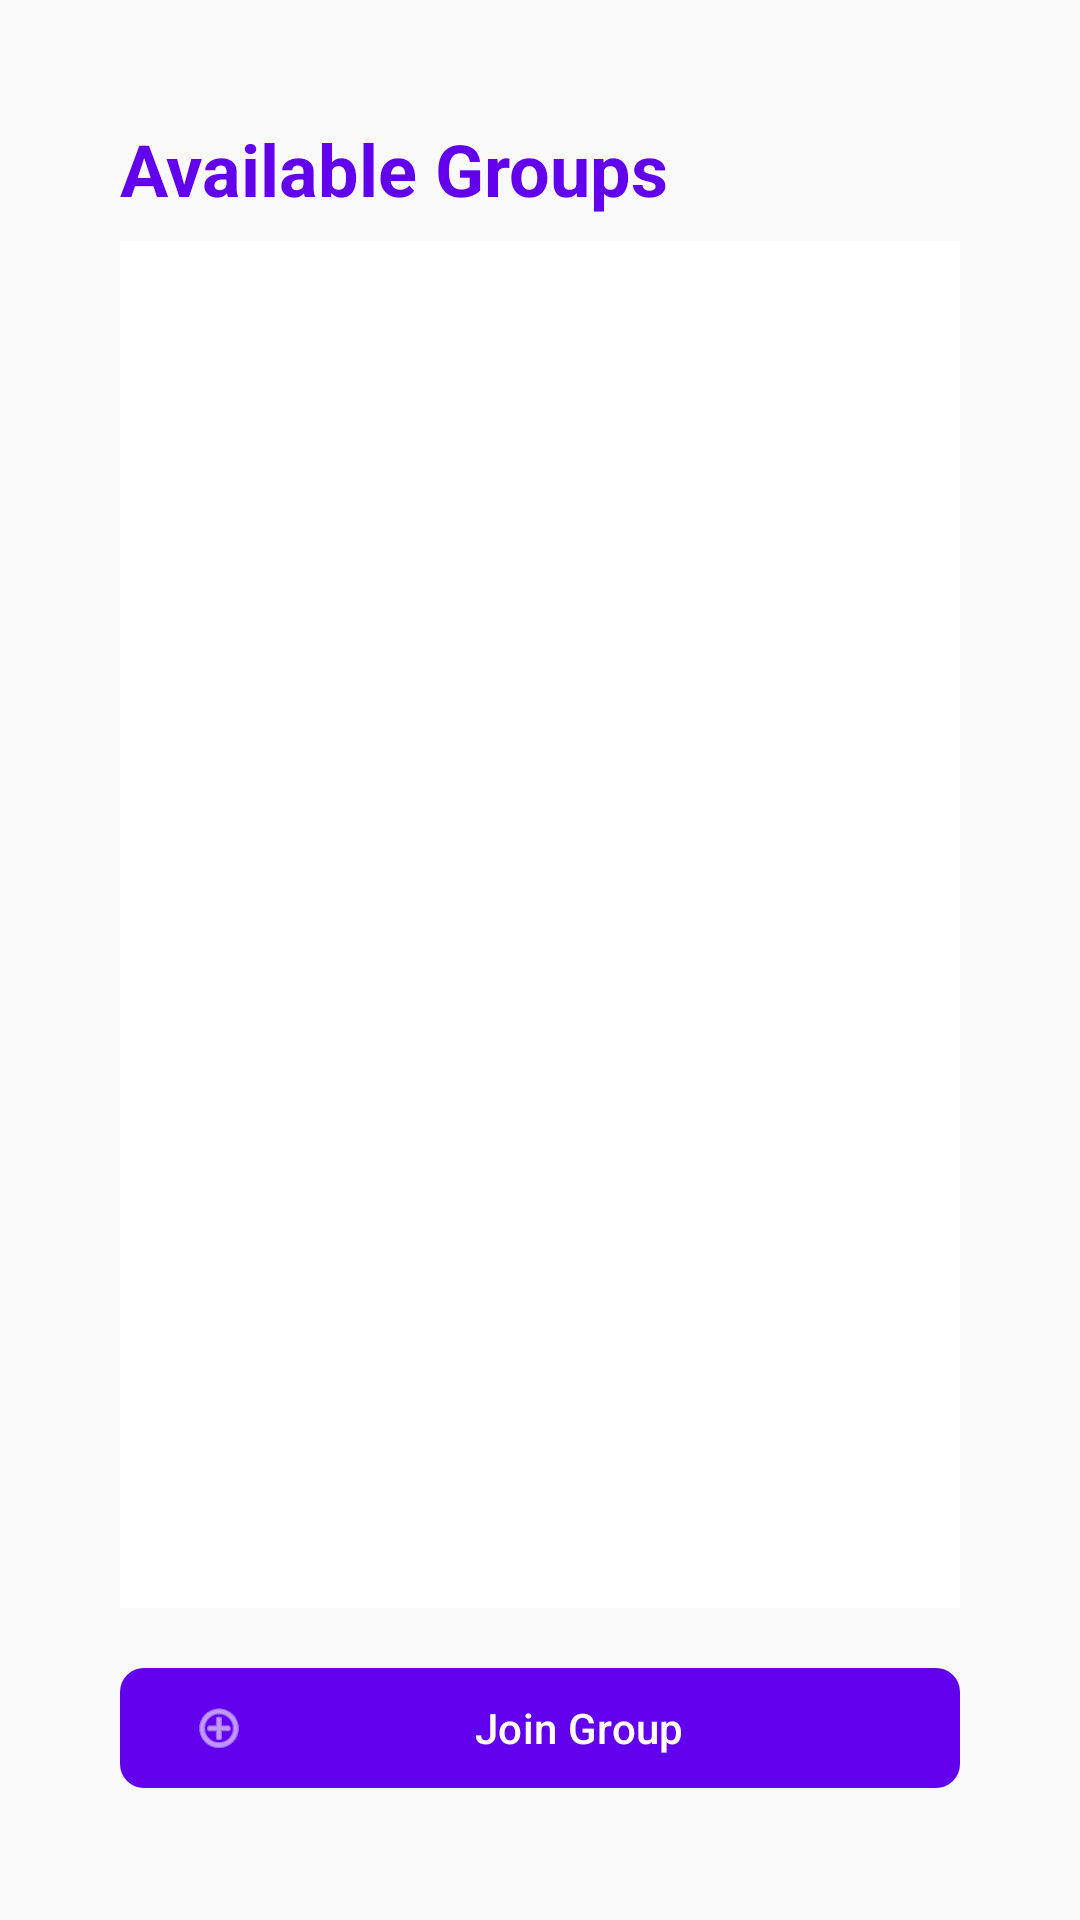

Reconstruct the res/layout file that produces this screen, plus the resources it refers to.
<!-- AndroidManifest.xml: application theme Theme.MyProject_Android11 -->
<!-- res/layout/activity_list_other_group.xml -->
<?xml version="1.0" encoding="utf-8"?>
<androidx.constraintlayout.widget.ConstraintLayout
    xmlns:android="http://schemas.android.com/apk/res/android"
    xmlns:app="http://schemas.android.com/apk/res-auto"
    xmlns:tools="http://schemas.android.com/tools"
    android:id="@+id/main"
    android:layout_width="match_parent"
    android:layout_height="match_parent"
    android:background="#FAFAFA"
    android:padding="24dp"
    tools:context=".ListOtherGroupActivity">

    
    <TextView
        android:id="@+id/titleTextView"
        android:layout_width="0dp"
        android:layout_height="wrap_content"
        android:layout_marginStart="16dp"
        android:layout_marginTop="16dp"
        android:layout_marginEnd="16dp"
        android:text="Available Groups"
        android:textColor="#6200EE"
        android:textSize="24sp"
        android:textStyle="bold"
        app:layout_constraintEnd_toEndOf="parent"
        app:layout_constraintStart_toStartOf="parent"
        app:layout_constraintTop_toTopOf="parent" />

    
    <ListView
        android:id="@+id/listViewListGroup"
        android:layout_width="0dp"
        android:layout_height="0dp"
        android:layout_marginStart="16dp"
        android:layout_marginTop="8dp"
        android:layout_marginEnd="16dp"
        android:layout_marginBottom="16dp"
        android:background="@android:color/white"
        android:divider="#E0E0E0"
        android:dividerHeight="1dp"
        android:padding="8dp"
        app:layout_constraintBottom_toTopOf="@+id/joinGroupButton"
        app:layout_constraintEnd_toEndOf="parent"
        app:layout_constraintStart_toStartOf="parent"
        app:layout_constraintTop_toBottomOf="@+id/titleTextView" />

    
    <com.google.android.material.button.MaterialButton
        android:id="@+id/joinGroupButton"
        android:layout_width="0dp"
        android:layout_height="wrap_content"
        android:layout_marginStart="16dp"
        android:layout_marginEnd="16dp"
        android:layout_marginBottom="16dp"
        android:onClick="onJoinGroupButtonClick"
        android:text="Join Group"
        android:textColor="#FFFFFF"
        app:backgroundTint="#6200EE"
        app:cornerRadius="8dp"
        app:icon="@android:drawable/ic_menu_add"
        app:iconTint="#FFFFFF"
        app:layout_constraintBottom_toBottomOf="parent"
        app:layout_constraintEnd_toEndOf="parent"
        app:layout_constraintStart_toStartOf="parent" />

</androidx.constraintlayout.widget.ConstraintLayout>
<!-- resources referenced by this layout -->
<resources>
  <style name="Theme.MyProject_Android11" parent="Base.Theme.MyProject_Android11" />
  <style name="Base.Theme.MyProject_Android11" parent="Theme.Material3.DayNight.NoActionBar">
          
          
      </style>
</resources>
